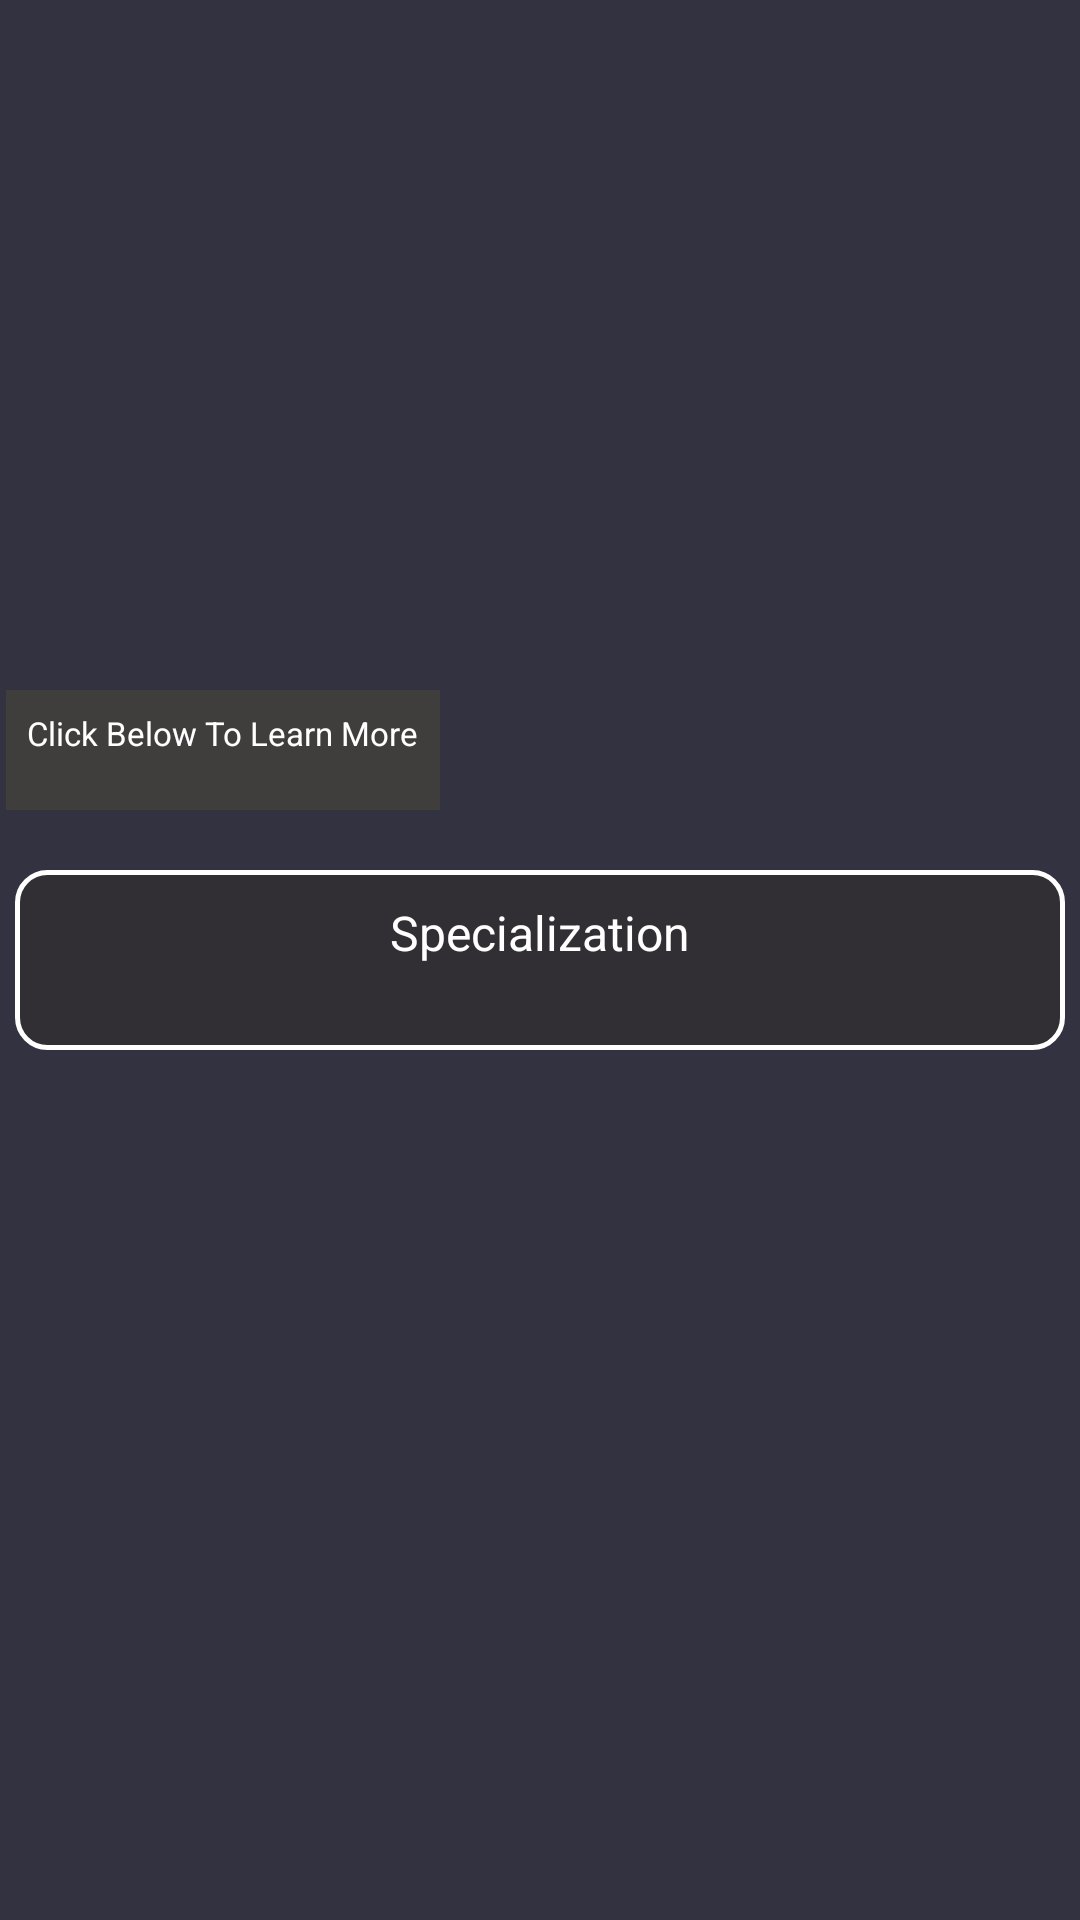

Reconstruct the res/layout file that produces this screen, plus the resources it refers to.
<!-- AndroidManifest.xml: application theme AppTheme -->
<!-- res/layout/specialization_layout.xml -->
<?xml version="1.0" encoding="utf-8"?>
<androidx.constraintlayout.widget.ConstraintLayout xmlns:android="http://schemas.android.com/apk/res/android"
    android:layout_width="match_parent"
    android:layout_height="match_parent"
    xmlns:app="http://schemas.android.com/apk/res-auto"
    android:background="@color/dashboard">
    <TextView
        android:id="@+id/infotext"
        android:layout_width="wrap_content"
        android:layout_height="40dp"
        android:padding="7dp"
        android:textSize="11sp"
        android:layout_marginLeft="2dp"
        android:text="Click Below To Learn More"
        android:textColor="@color/colorWhite"
        app:layout_constraintStart_toStartOf="parent"
        app:layout_constraintBottom_toTopOf="@id/specializationid"
        android:layout_marginBottom="20dp"
        android:background="@color/filler"
        />
    <TextView
        android:id="@+id/specializationid"
        android:layout_width="match_parent"
        android:layout_height="60dp"
        android:hint="Specialization"
        android:textColorHint="@color/colorWhite"
        app:layout_constraintStart_toStartOf="parent"
        android:padding="10dp"
        android:layout_marginRight="5dp"
        android:layout_marginLeft="5dp"
        android:background="@drawable/buttonborder"
        android:textColor="@color/colorWhite"
        android:textSize="16sp"
        android:textAlignment="center"
        app:layout_constraintTop_toTopOf="parent"
        app:layout_constraintBottom_toBottomOf="parent"
        />

</androidx.constraintlayout.widget.ConstraintLayout>
<!-- resources referenced by this layout -->
<resources>
  <color name="colorWhite">#ffffff</color>
  <color name="dashboard">#333241</color>
  <color name="filler">#403D3D</color>
  <!-- drawable buttonborder (drawable) -->
  <?xml version="1.0" encoding="utf-8"?>
  <shape xmlns:android="http://schemas.android.com/apk/res/android"
      android:shape="rectangle">
      <gradient android:startColor="@color/button"
          android:endColor="@color/button"
          android:angle="180"
          />
  
      <corners android:radius="10dp"/>
      <stroke android:width="5px"  android:color="@color/colorWhite"/>
  </shape>
  <style name="AppTheme" parent="AppTheme.Base">
              
          </style>
  <color name="button">#312F33</color>
  <style name="AppTheme.Base" parent="Theme.AppCompat.Light.NoActionBar">
              <item name="colorPrimary">@color/dashboard</item>
              <item name="colorPrimaryDark">@color/appBar</item>
              <item name="colorAccent">@color/filler</item>
  
          </style>
  <color name="appBar">#37393A</color>
</resources>
